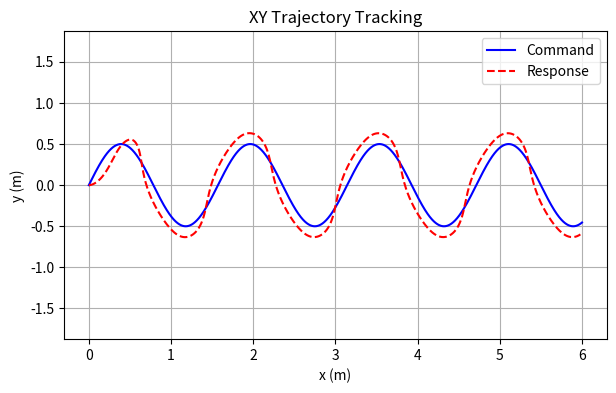

This figure's Python source:
# -*- coding: utf-8 -*-
"""mobile_robot.ipynb

Automatically generated by Colab.

Original file is located at
    https://colab.research.google.com/<link-removed>
"""

import numpy as np
import matplotlib.pyplot as plt

# ----------------------------------------
# PARAMETERS
# ----------------------------------------
T  = 30.0          # total time (s)
Ts = 0.01          # sampling time (s)

A = 0.5            # amplitude of sinusoid (m)
v = 0.2            # forward speed (m/s)
k = 4.0            # spatial frequency

R = 0.02           # wheel radius (m)
W = 0.127          # wheel separation (m)

kp = 5.0           # PD gains (you can tune)
kv = 2.0

# ----------------------------------------
# TIME
# ----------------------------------------
t = np.arange(0, T, Ts)
N = len(t)

# ----------------------------------------
# COMMAND TRAJECTORY (same as before)
# ----------------------------------------
x_com   = v * t
y_com   = A * np.sin(k * x_com)

x_dot_c = v * np.ones(N)
y_dot_c = A * k * v * np.cos(k * x_com)

phi_com = np.arctan2(y_dot_c, x_dot_c)
phi_dot_c = np.zeros(N)
phi_dot_c[1:] = (phi_com[1:] - phi_com[:-1]) / Ts

# ----------------------------------------
# RESPONSE ARRAYS
# ----------------------------------------
x_res   = np.zeros(N)
y_res   = np.zeros(N)
phi_res = np.zeros(N)

dx_res   = np.zeros(N)
dy_res   = np.zeros(N)
dphi_res = np.zeros(N)

# wheel states (RIGHT then LEFT to match eqns!)
theta_r = 0.0
theta_l = 0.0
theta_dot_r = 0.0
theta_dot_l = 0.0

# ----------------------------------------
# MAIN SIMULATION LOOP
# ----------------------------------------
for i in range(N - 1):

    # -------------------- errors --------------------
    ex   = x_com[i]   - x_res[i]
    ey   = y_com[i]   - y_res[i]
    ephi = phi_com[i] - phi_res[i]
    ephi = np.arctan2(np.sin(ephi), np.cos(ephi))   # wrap to [-pi, pi]

    ex_dot   = x_dot_c[i]   - dx_res[i]
    ey_dot   = y_dot_c[i]   - dy_res[i]
    ephi_dot = phi_dot_c[i] - dphi_res[i]

    # ---------------- PD in Cartesian space ---------
    ddx   = kp * ex   + kv * ex_dot
    ddy   = kp * ey   + kv * ey_dot
    ddphi = kp * ephi + kv * ephi_dot

    # ---------------- Eq. (16): J+ * ddX ------------
    phi = phi_res[i]

    ddtheta_r = ( np.cos(phi)*ddx + np.sin(phi)*ddy + (W/2.0)*ddphi ) / R
    ddtheta_l = ( np.cos(phi)*ddx + np.sin(phi)*ddy - (W/2.0)*ddphi ) / R

    # integrate wheel speeds (assume perfect wheel PID)
    theta_dot_r += ddtheta_r * Ts
    theta_dot_l += ddtheta_l * Ts

    theta_r += theta_dot_r * Ts
    theta_l += theta_dot_l * Ts

    # ---------------- Eq. (13): forward Jacobian ----
    v_forward = (R / 2.0) * (theta_dot_r + theta_dot_l)

    dx   = v_forward * np.cos(phi)
    dy   = v_forward * np.sin(phi)
    dphi = (R / W) * (theta_dot_r - theta_dot_l)

    dx_res[i+1]   = dx
    dy_res[i+1]   = dy
    dphi_res[i+1] = dphi

    # ---------------- dead-reckoning ----------------
    x_res[i+1] = x_res[i] + dx * Ts
    y_res[i+1] = y_res[i] + dy * Ts
    phi_res[i+1] = phi_res[i] + dphi * Ts
    phi_res[i+1] = np.arctan2(np.sin(phi_res[i+1]), np.cos(phi_res[i+1]))

# ----------------------------------------
# PLOT XY COMMAND VS RESPONSE
# ----------------------------------------
plt.figure(figsize=(7, 4))
plt.plot(x_com, y_com, 'b', label='Command')
plt.plot(x_res, y_res, 'r--', label='Response')
plt.title('XY Trajectory Tracking')
plt.xlabel('x (m)')
plt.ylabel('y (m)')
plt.grid(True)
plt.axis('equal')
plt.legend()
plt.show()